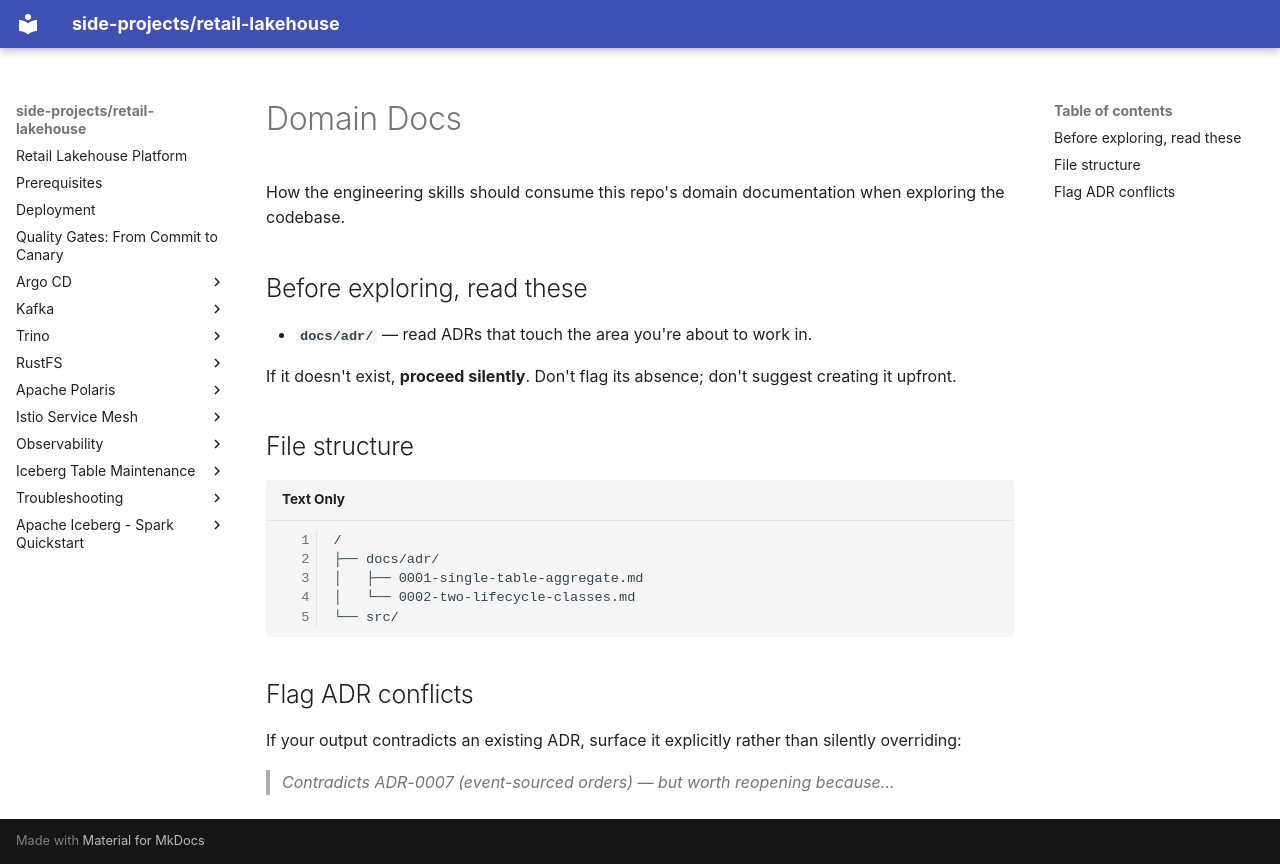

repository: kuanchoulai10/retail-lakehouse · page: agents/domain/index.html · generator: mkdocs

# Domain Docs

How the engineering skills should consume this repo's domain documentation when exploring the codebase.

## Before exploring, read these

- **`docs/adr/`** — read ADRs that touch the area you're about to work in.

If it doesn't exist, **proceed silently**. Don't flag its absence; don't suggest creating it upfront.

## File structure

```
/
├── docs/adr/
│   ├── 0001-single-table-aggregate.md
│   └── 0002-two-lifecycle-classes.md
└── src/
```

## Flag ADR conflicts

If your output contradicts an existing ADR, surface it explicitly rather than silently overriding:

> _Contradicts ADR-0007 (event-sourced orders) — but worth reopening because…_
